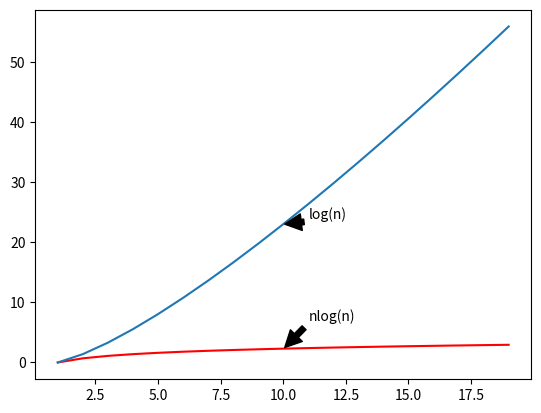

Recreate this plot in Python.
#http://matplotlib.org/users/pyplot_tutorial.html
import matplotlib.pyplot as plt
import math

def plottest():
    plt.plot([1,2,3,4], [1,4,9,16], 'ro')
    plt.axis([0, 6, 0, 20])
    plt.show()


def plotlog():
    x=[]
    y1=[]
    y2=[]
    for i in range(1,20,1):
        x.append(i)
        y1.append(math.log(i))
        y2.append(i*math.log(i))
    plt.plot(x,y1,'r',x,y2)
    plt.annotate('nlog(n)', xy=(10, 2.23), xytext=(11, 7),
                 arrowprops=dict(facecolor='black', shrink=0.06),
                 )

    plt.annotate('log(n)', xy=(10, 23), xytext=(11, 24),
                 arrowprops=dict(facecolor='black', shrink=0.06),
                 )
    plt.show()

plotlog()

